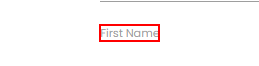
Task: AutomationChallenge
Workflow: Main

Step 1: Find Element 'INPUT  KEroy' on the label 'First Name'

Step 2: type [varLastName] into the text box (no picture)

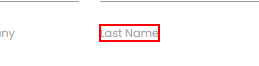
Step 3: Find Element 'INPUT  KEroy' on the label 'Last Name'

Step 4: type [varRoleCompany] into the text box (no picture)

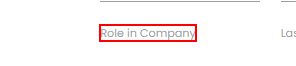
Step 5: Find Element 'INPUT  KEroy' on the label 'Role in Company'

Step 6: type [varEmail] into the text box (no picture)

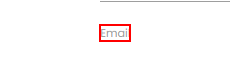
Step 7: Find Element 'INPUT  KEroy' on the label 'Email'

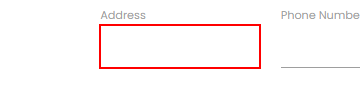
Step 8: type [varAddress] into the text box

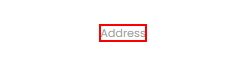
Step 9: Find Element 'INPUT  KEroy' on the label

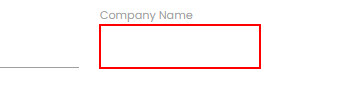
Step 10: type [varCompanyName] into the text box

Step 11: Find Element 'INPUT  KEroy' on the label 'Company Name' (no picture)

Step 12: type [varPhoneNUmber.ToString] into the text box (no picture)

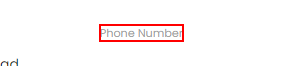
Step 13: Find Element 'INPUT  KEroy' on the label 'Phone Number'